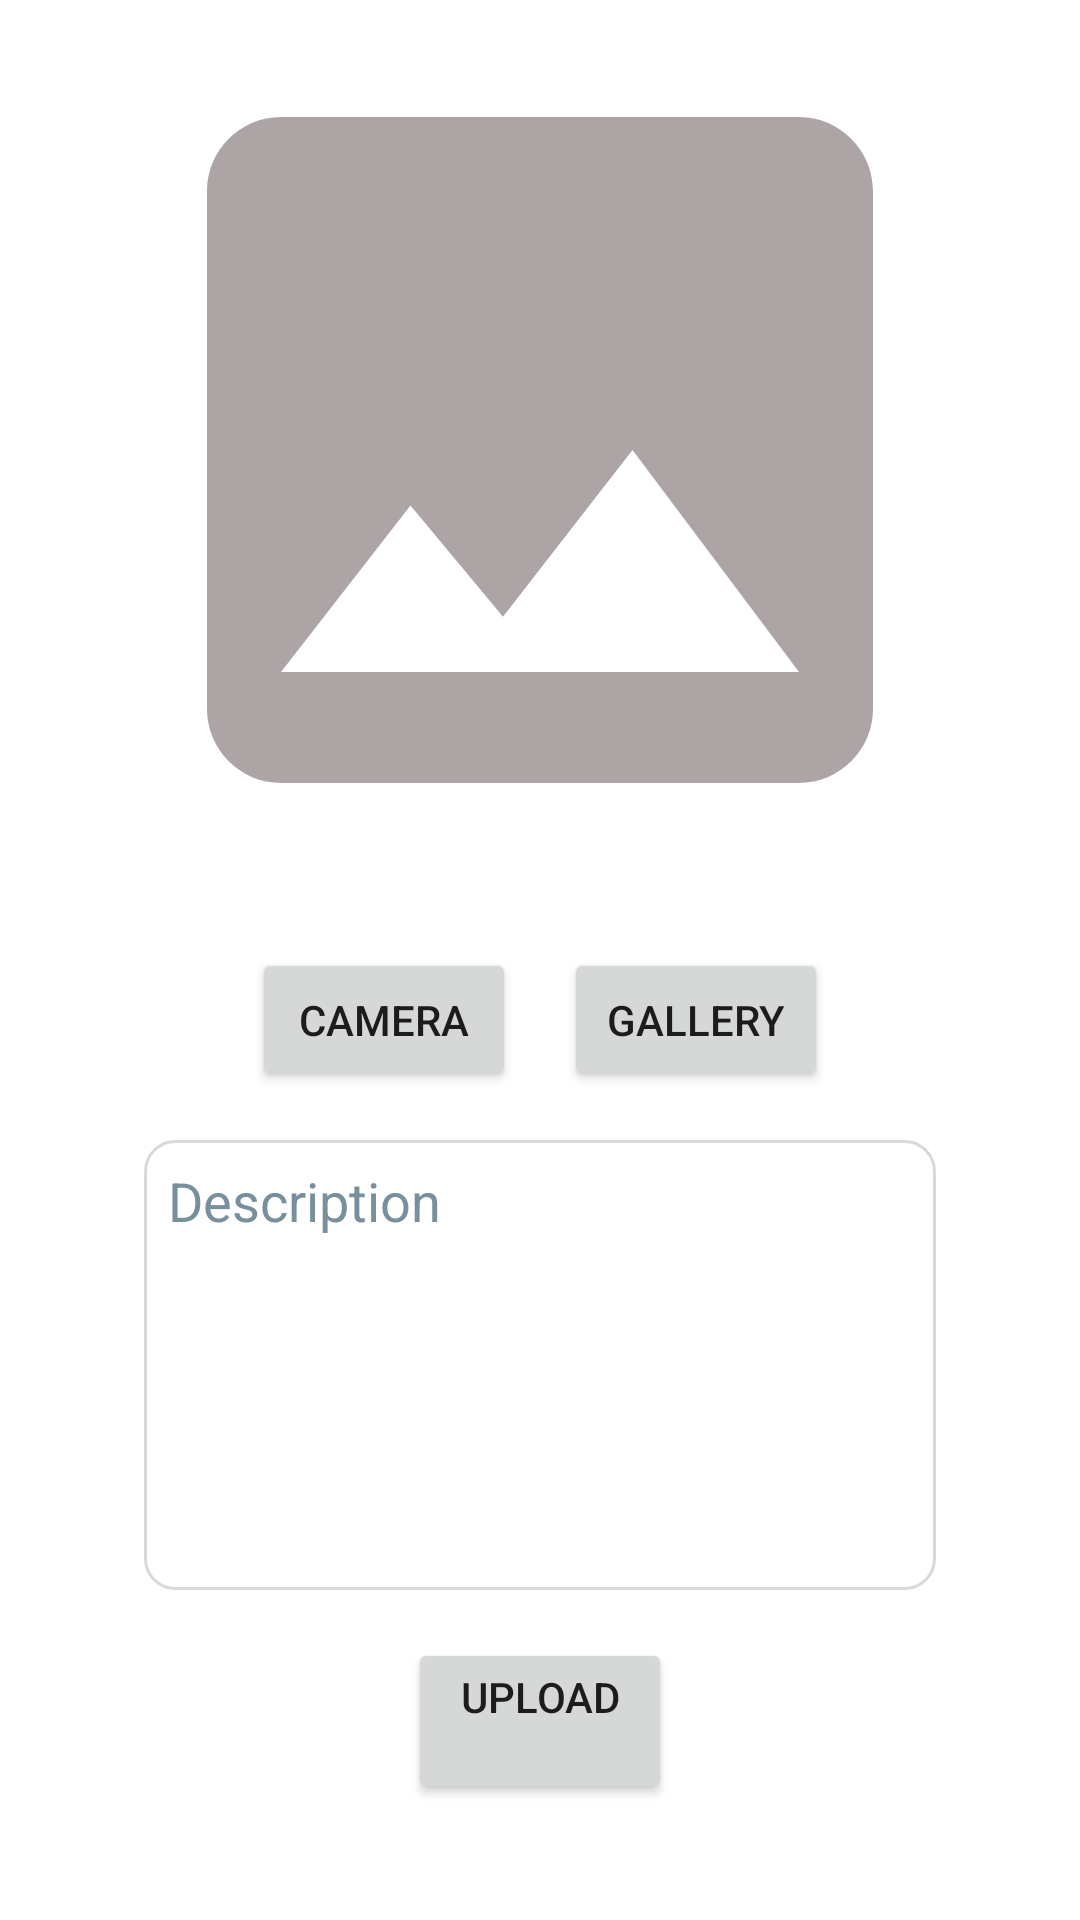

Here is an Android app screen rendered from its layout file. Give the layout XML and the strings, colors and styles it references.
<!-- AndroidManifest.xml: application theme Theme.StoryApp -->
<!-- res/layout/activity_add_story.xml -->
<?xml version="1.0" encoding="utf-8"?>
<androidx.constraintlayout.widget.ConstraintLayout xmlns:android="http://schemas.android.com/apk/res/android"
    xmlns:app="http://schemas.android.com/apk/res-auto"
    xmlns:tools="http://schemas.android.com/tools"
    android:layout_width="match_parent"
    android:layout_height="match_parent"
    tools:context=".ui.addstory.AddStoryActivity">

    <ImageView
        android:id="@+id/iv_thumbnail"
        android:layout_width="match_parent"
        android:layout_height="300dp"
        android:contentDescription="@string/result_upload"
        android:padding="32dp"
        android:scaleType="centerCrop"
        android:src="@drawable/ic_thumbnail_image"
        app:layout_constraintTop_toTopOf="parent" />

    <Button
        android:id="@+id/btn_camera"
        android:layout_width="wrap_content"
        android:layout_height="wrap_content"
        android:layout_marginTop="16dp"
        android:layout_marginEnd="8dp"
        android:text="@string/camera"
        app:layout_constraintEnd_toStartOf="@+id/btn_gallery"
        app:layout_constraintHorizontal_chainStyle="packed"
        app:layout_constraintStart_toStartOf="parent"
        app:layout_constraintTop_toBottomOf="@id/iv_thumbnail" />

    <Button
        android:id="@+id/btn_gallery"
        android:layout_width="wrap_content"
        android:layout_height="wrap_content"
        android:layout_marginStart="8dp"
        android:layout_marginTop="16dp"
        android:text="@string/gallery"
        app:layout_constraintEnd_toEndOf="parent"
        app:layout_constraintStart_toEndOf="@+id/btn_camera"
        app:layout_constraintTop_toBottomOf="@id/iv_thumbnail" />

    <EditText
        android:id="@+id/ed_add_description"
        android:layout_width="match_parent"
        android:layout_height="150dp"
        android:layout_marginHorizontal="48dp"
        android:layout_marginTop="16dp"
        android:background="@drawable/custom_edit_text"
        android:gravity="start"
        android:padding="8dp"
        android:maxLines="2"
        android:hint="@string/description"
        android:importantForAutofill="no"
        android:inputType="textMultiLine"
        android:textColorHint="#78909C"
        app:layout_constraintTop_toBottomOf="@id/btn_camera" />

    <Button
        android:id="@+id/btn_upload"
        android:layout_width="wrap_content"
        android:layout_height="wrap_content"
        android:layout_marginTop="16dp"
        android:text="@string/upload"
        app:layout_constraintEnd_toEndOf="@id/ed_add_description"
        app:layout_constraintStart_toStartOf="@id/ed_add_description"
        app:layout_constraintTop_toBottomOf="@id/ed_add_description" />

    <ProgressBar
        android:id="@+id/pb_loading_screen"
        android:layout_width="wrap_content"
        android:layout_height="wrap_content"
        android:indeterminateTint="#ADA4A5"
        android:visibility="gone"
        app:layout_constraintBottom_toBottomOf="@id/btn_upload"
        app:layout_constraintEnd_toEndOf="parent"
        app:layout_constraintStart_toStartOf="parent"
        app:layout_constraintTop_toTopOf="@id/btn_upload" />

</androidx.constraintlayout.widget.ConstraintLayout>
<!-- resources referenced by this layout -->
<resources>
  <!-- drawable custom_edit_text (drawable) -->
  <?xml version="1.0" encoding="utf-8"?>
  <selector xmlns:android="http://schemas.android.com/apk/res/android">
  
      <item android:state_enabled="true" android:state_focused="true">
          <shape android:shape="rectangle">
              <corners android:radius="10dp"/>
              <stroke android:color="#ADA4A5" android:width="1dp"/>
          </shape>
      </item>
  
      <item android:state_enabled="true">
          <shape android:shape="rectangle">
              <corners android:radius="10dp"/>
              <stroke android:color="#d9d9d9" android:width="1dp"/>
          </shape>
      </item>
  
  </selector>
  <!-- drawable ic_thumbnail_image (drawable) -->
  <vector android:height="24dp" android:tint="#ADA4A5"
      android:viewportHeight="24" android:viewportWidth="24"
      android:width="24dp" xmlns:android="http://schemas.android.com/apk/res/android">
      <path android:fillColor="@android:color/white" android:pathData="M21,19V5c0,-1.1 -0.9,-2 -2,-2H5c-1.1,0 -2,0.9 -2,2v14c0,1.1 0.9,2 2,2h14c1.1,0 2,-0.9 2,-2zM8.5,13.5l2.5,3.01L14.5,12l4.5,6H5l3.5,-4.5z"/>
  </vector>
  <string name="camera">Camera</string>
  <string name="description">Description</string>
  <string name="gallery">Gallery</string>
  <string name="result_upload">Result of Photo</string>
  <string name="upload">Upload\n</string>
  <style name="Theme.StoryApp" parent="Theme.MaterialComponents.DayNight.DarkActionBar">
      
      <item name="colorPrimary">@color/blue_500</item>
      <item name="colorPrimaryVariant">@color/blue_700</item>
      <item name="colorOnPrimary">@color/white</item>
      
      <item name="colorSecondary">@color/teal_200</item>
      <item name="colorSecondaryVariant">@color/teal_700</item>
      <item name="colorOnSecondary">@color/black</item>
      
      <item name="android:statusBarColor">?attr/colorPrimaryVariant</item>
      
      </style>
  <color name="blue_500">#05207E</color>
  <color name="blue_700">#020839</color>
  <color name="white">#FFFFFFFF</color>
  <color name="teal_200">#FF03DAC5</color>
  <color name="teal_700">#FF018786</color>
  <color name="black">#FF000000</color>
</resources>
